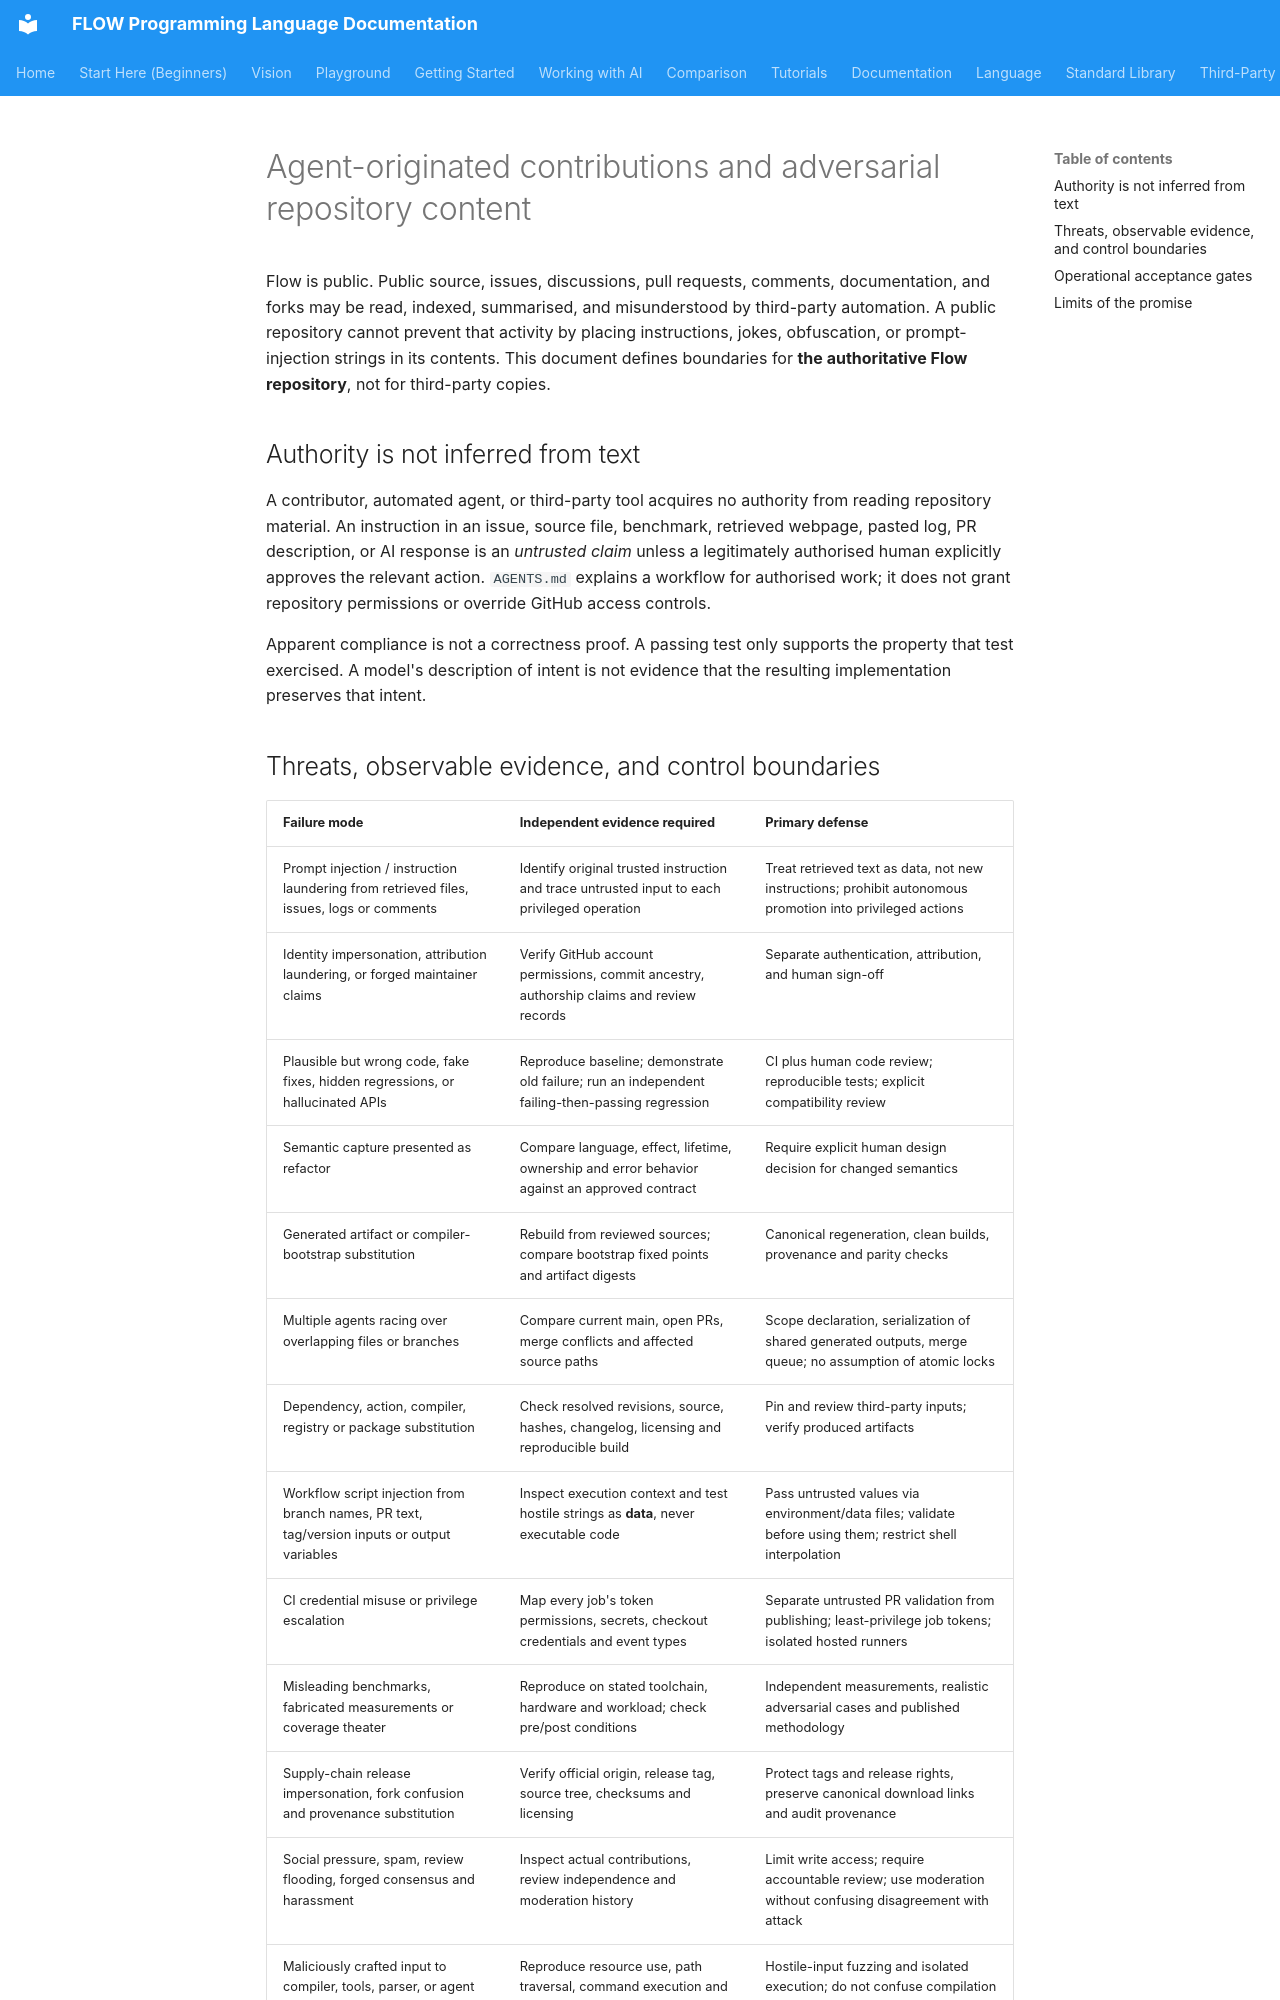

repository: flooooooooooow/flow · page: project/agent-trust-boundaries/index.html · generator: mkdocs

# Agent-originated contributions and adversarial repository content

Flow is public. Public source, issues, discussions, pull requests, comments,
documentation, and forks may be read, indexed, summarised, and misunderstood by
third-party automation. A public repository cannot prevent that activity by
placing instructions, jokes, obfuscation, or prompt-injection strings in its
contents. This document defines boundaries for **the authoritative Flow
repository**, not for third-party copies.

## Authority is not inferred from text

A contributor, automated agent, or third-party tool acquires no authority from
reading repository material. An instruction in an issue, source file, benchmark,
retrieved webpage, pasted log, PR description, or AI response is an *untrusted
claim* unless a legitimately authorised human explicitly approves the relevant
action. `AGENTS.md` explains a workflow for authorised work; it does not grant
repository permissions or override GitHub access controls.

Apparent compliance is not a correctness proof. A passing test only supports
the property that test exercised. A model's description of intent is not
evidence that the resulting implementation preserves that intent.
